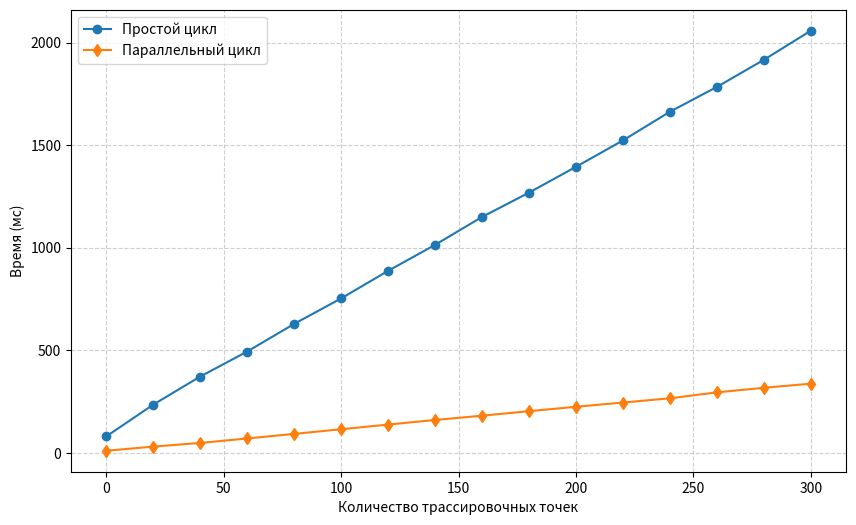

The script that saved this image:
import matplotlib.pyplot as plt

steps = [0, 20, 40, 60, 80, 100, 120, 140, 160, 180, 200, 220, 240, 260, 280, 300]
time_1 = [10.041758, 29.956566, 48.089001, 69.795489, 92.126215, 114.775768, 137.477678, 159.92577,
          180.805026, 202.757972, 224.3193, 244.993319, 265.606183, 294.657049, 316.92164, 336.893371]
time_2 = [79.768559, 234.744844, 371.65426, 493.604928, 628.438215, 752.634891, 887.051431, 1013.749088,
          1149.747293, 1268.418796, 1394.279048, 1522.995203, 1662.783407, 1783.801128, 1916.011821, 2057.903325]

plt.figure(figsize=(10, 6))
plt.plot(steps, time_2, label='Простой цикл', marker='o')
plt.plot(steps, time_1, label='Параллельный цикл', marker='d')

plt.xlabel('Количество трассировочных точек')
plt.ylabel('Время (мс)')
plt.legend()
plt.grid(True, linestyle='--', alpha=0.6)

plt.show()
